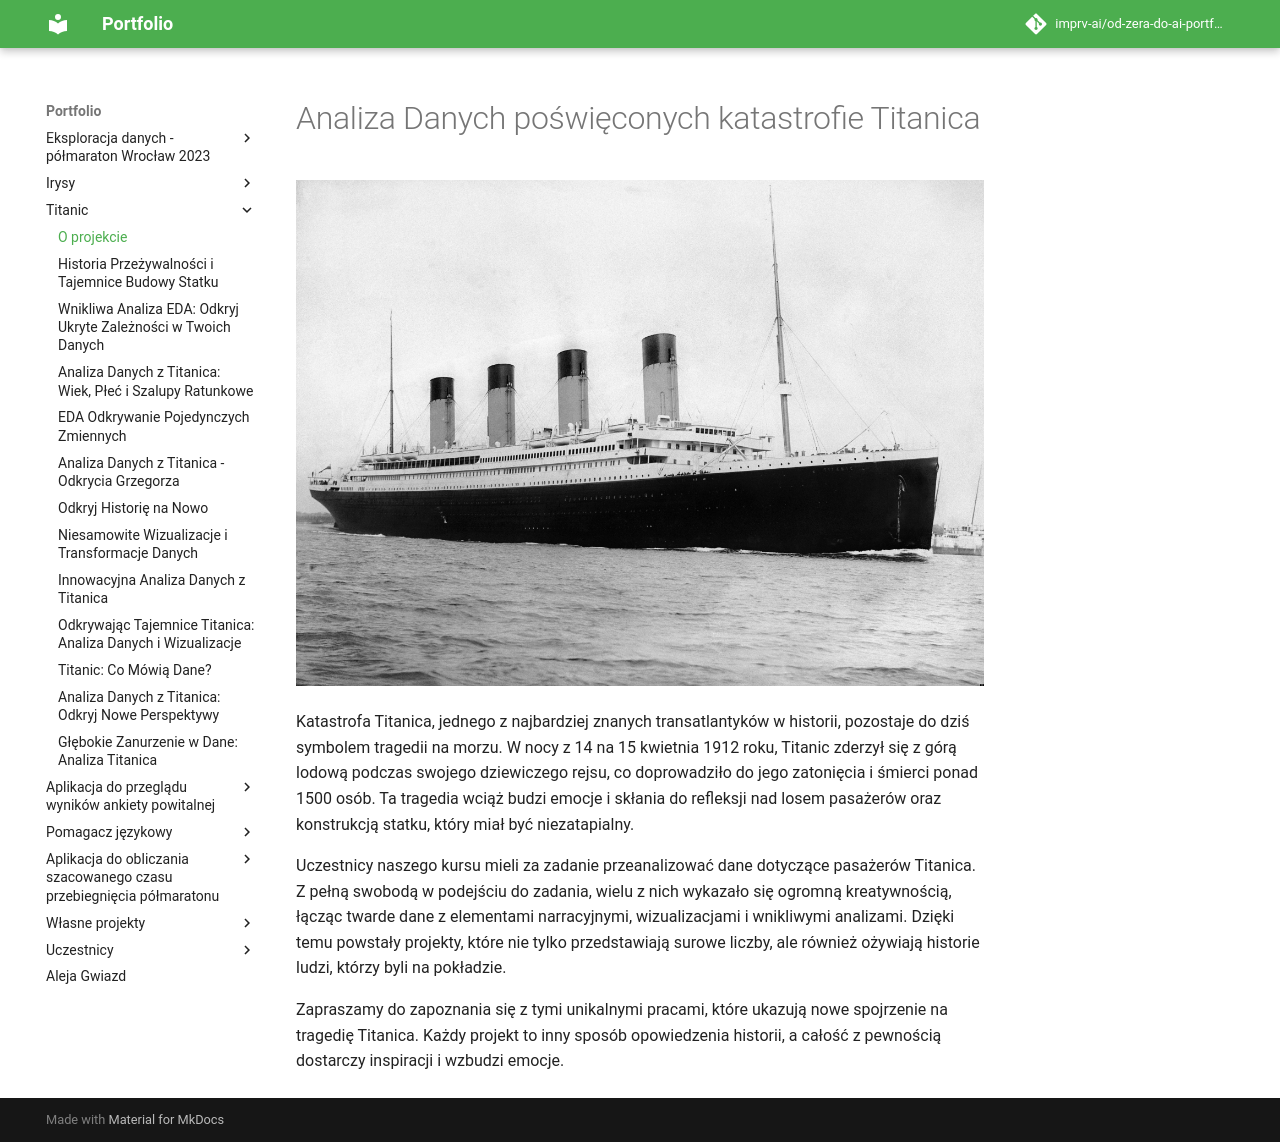

repository: imprv-ai/od-zera-do-ai-portfolio · page: projects/titanic/index.html · generator: mkdocs


# Analiza Danych poświęconych katastrofie Titanica

![](../assets/titanic.jpg)

Katastrofa Titanica, jednego z najbardziej znanych transatlantyków w historii, pozostaje do dziś symbolem tragedii na morzu. W nocy z 14 na 15 kwietnia 1912 roku, Titanic zderzył się z górą lodową podczas swojego dziewiczego rejsu, co doprowadziło do jego zatonięcia i śmierci ponad 1500 osób. Ta tragedia wciąż budzi emocje i skłania do refleksji nad losem pasażerów oraz konstrukcją statku, który miał być niezatapialny.

Uczestnicy naszego kursu mieli za zadanie przeanalizować dane dotyczące pasażerów Titanica. Z pełną swobodą w podejściu do zadania, wielu z nich wykazało się ogromną kreatywnością, łącząc twarde dane z elementami narracyjnymi, wizualizacjami i wnikliwymi analizami. Dzięki temu powstały projekty, które nie tylko przedstawiają surowe liczby, ale również ożywiają historie ludzi, którzy byli na pokładzie.

Zapraszamy do zapoznania się z tymi unikalnymi pracami, które ukazują nowe spojrzenie na tragedię Titanica. Każdy projekt to inny sposób opowiedzenia historii, a całość z pewnością dostarczy inspiracji i wzbudzi emocje.
